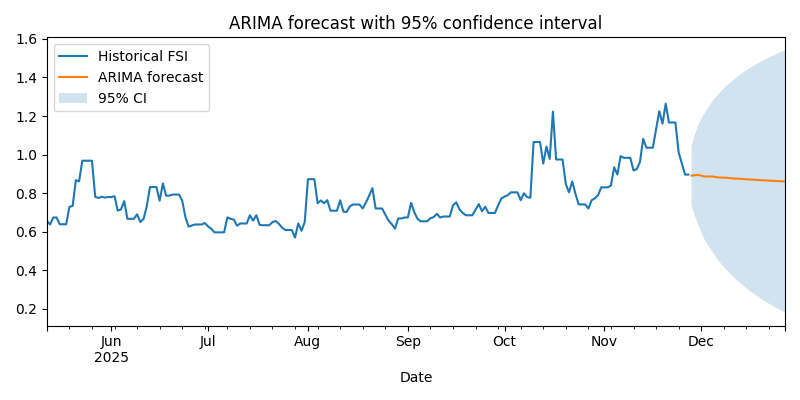

The table this chart was drawn from, first rows:
Date, mean, mean_se, mean_ci_lower, mean_ci_upper
2025-11-28, 0.8907, 0.07855, 0.7368, 1.045
2025-11-29, 0.8927, 0.1068, 0.6833, 1.102
2025-11-30, 0.8944, 0.1291, 0.6414, 1.147
2025-12-01, 0.8908, 0.1493, 0.5982, 1.183
2025-12-02, 0.8866, 0.1665, 0.5601, 1.213
2025-12-03, 0.886, 0.1806, 0.532, 1.24
2025-12-04, 0.8867, 0.1932, 0.508, 1.265
2025-12-05, 0.885, 0.2053, 0.4825, 1.287
2025-12-06, 0.882, 0.2166, 0.4574, 1.307
2025-12-07, 0.8806, 0.2267, 0.4363, 1.325
2025-12-08, 0.8804, 0.2359, 0.4181, 1.343
2025-12-09, 0.8794, 0.2447, 0.3997, 1.359
2025-12-10, 0.8774, 0.2532, 0.3811, 1.374
2025-12-11, 0.8759, 0.261, 0.3643, 1.387
2025-12-12, 0.8752, 0.2683, 0.3493, 1.401
2025-12-13, 0.8743, 0.2753, 0.3348, 1.414
2025-12-14, 0.8729, 0.282, 0.3202, 1.426
2025-12-15, 0.8715, 0.2884, 0.3063, 1.437
2025-12-16, 0.8706, 0.2944, 0.2937, 1.448
2025-12-17, 0.8698, 0.3001, 0.2816, 1.458
2025-12-18, 0.8687, 0.3057, 0.2696, 1.468
2025-12-19, 0.8675, 0.311, 0.258, 1.477
2025-12-20, 0.8666, 0.3161, 0.2471, 1.486
2025-12-21, 0.8658, 0.3209, 0.2368, 1.495
2025-12-22, 0.8649, 0.3256, 0.2266, 1.503
2025-12-23, 0.8639, 0.3302, 0.2168, 1.511
2025-12-24, 0.863, 0.3345, 0.2073, 1.519
2025-12-25, 0.8622, 0.3387, 0.1983, 1.526
2025-12-26, 0.8614, 0.3428, 0.1895, 1.533
2025-12-27, 0.8606, 0.3468, 0.181, 1.54
